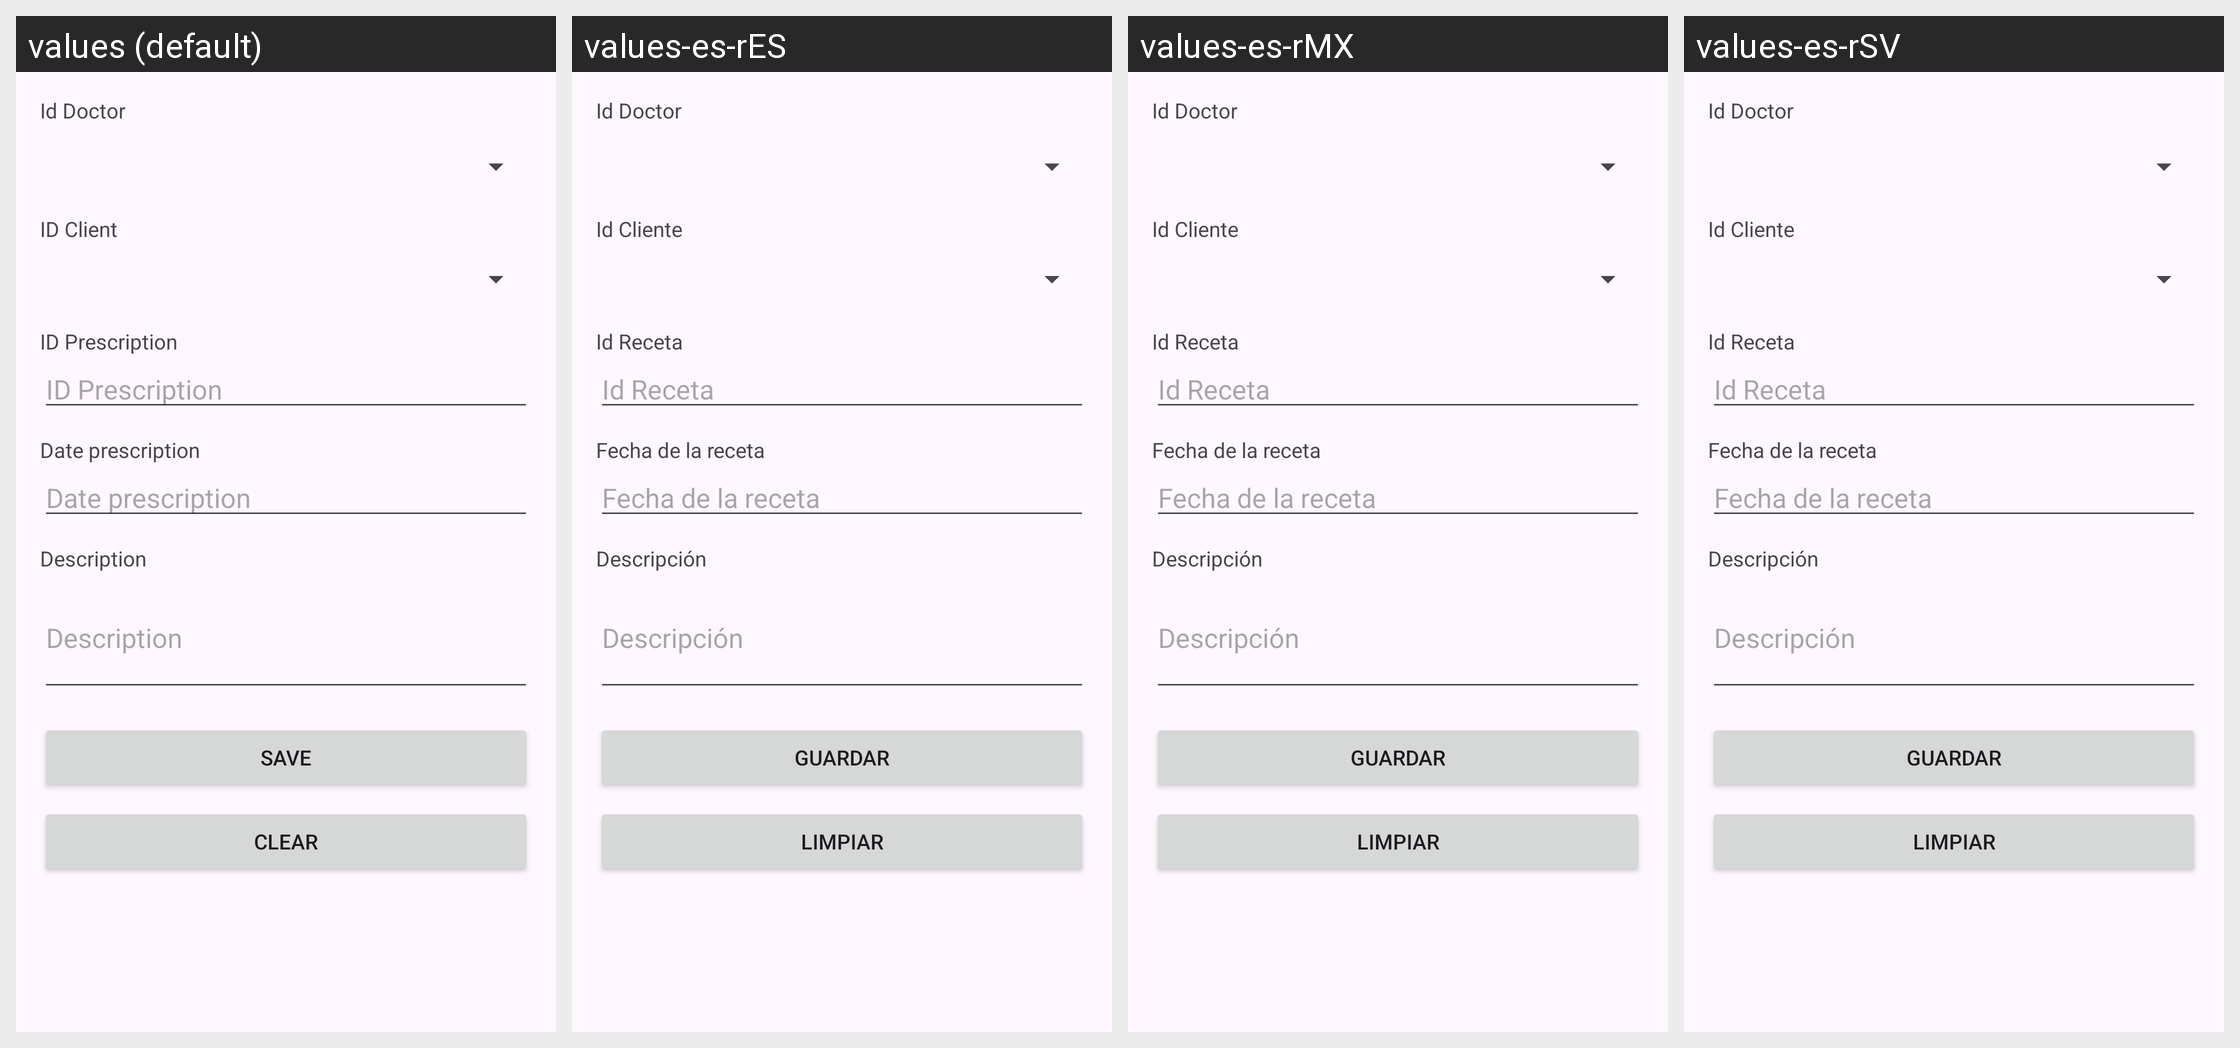

This grid shows one Android layout under several languages. Give, for every string resource on the screen, its name, the default text and each shown locale's text.
Android screen res/layout/dialog_receta.xml rendered under 4 locales, left to right: values (default), values-es-rES, values-es-rMX, values-es-rSV. Device: Nexus 5 (rendered at 1080×1920; each locale shown at half size, 540×960, under a caption strip naming it); theme Theme.ControlDeMedicamentosYArticulosDelHogar.
Strings drawn on this screen, with the default value and each locale's value (text and hints the layout hard-codes, and strings that could not be matched under every locale, appear in the picture but are not listed):

id_doctor
  values: Id Doctor
  values-es-rES: Id Doctor
  values-es-rMX: Id Doctor
  values-es-rSV: Id Doctor

id_cliente
  values: ID Client
  values-es-rES: Id Cliente
  values-es-rMX: Id Cliente
  values-es-rSV: Id Cliente

id_receta
  values: ID Prescription
  values-es-rES: Id Receta
  values-es-rMX: Id Receta
  values-es-rSV: Id Receta

fecha_receta
  values: Date prescription
  values-es-rES: Fecha de la receta
  values-es-rMX: Fecha de la receta
  values-es-rSV: Fecha de la receta

description
  values: Description
  values-es-rES: Descripción
  values-es-rMX: Descripción
  values-es-rSV: Descripción

save
  values: Save
  values-es-rES: Guardar
  values-es-rMX: Guardar
  values-es-rSV: Guardar

clear
  values: Clear
  values-es-rES: Limpiar
  values-es-rMX: Limpiar
  values-es-rSV: Limpiar
